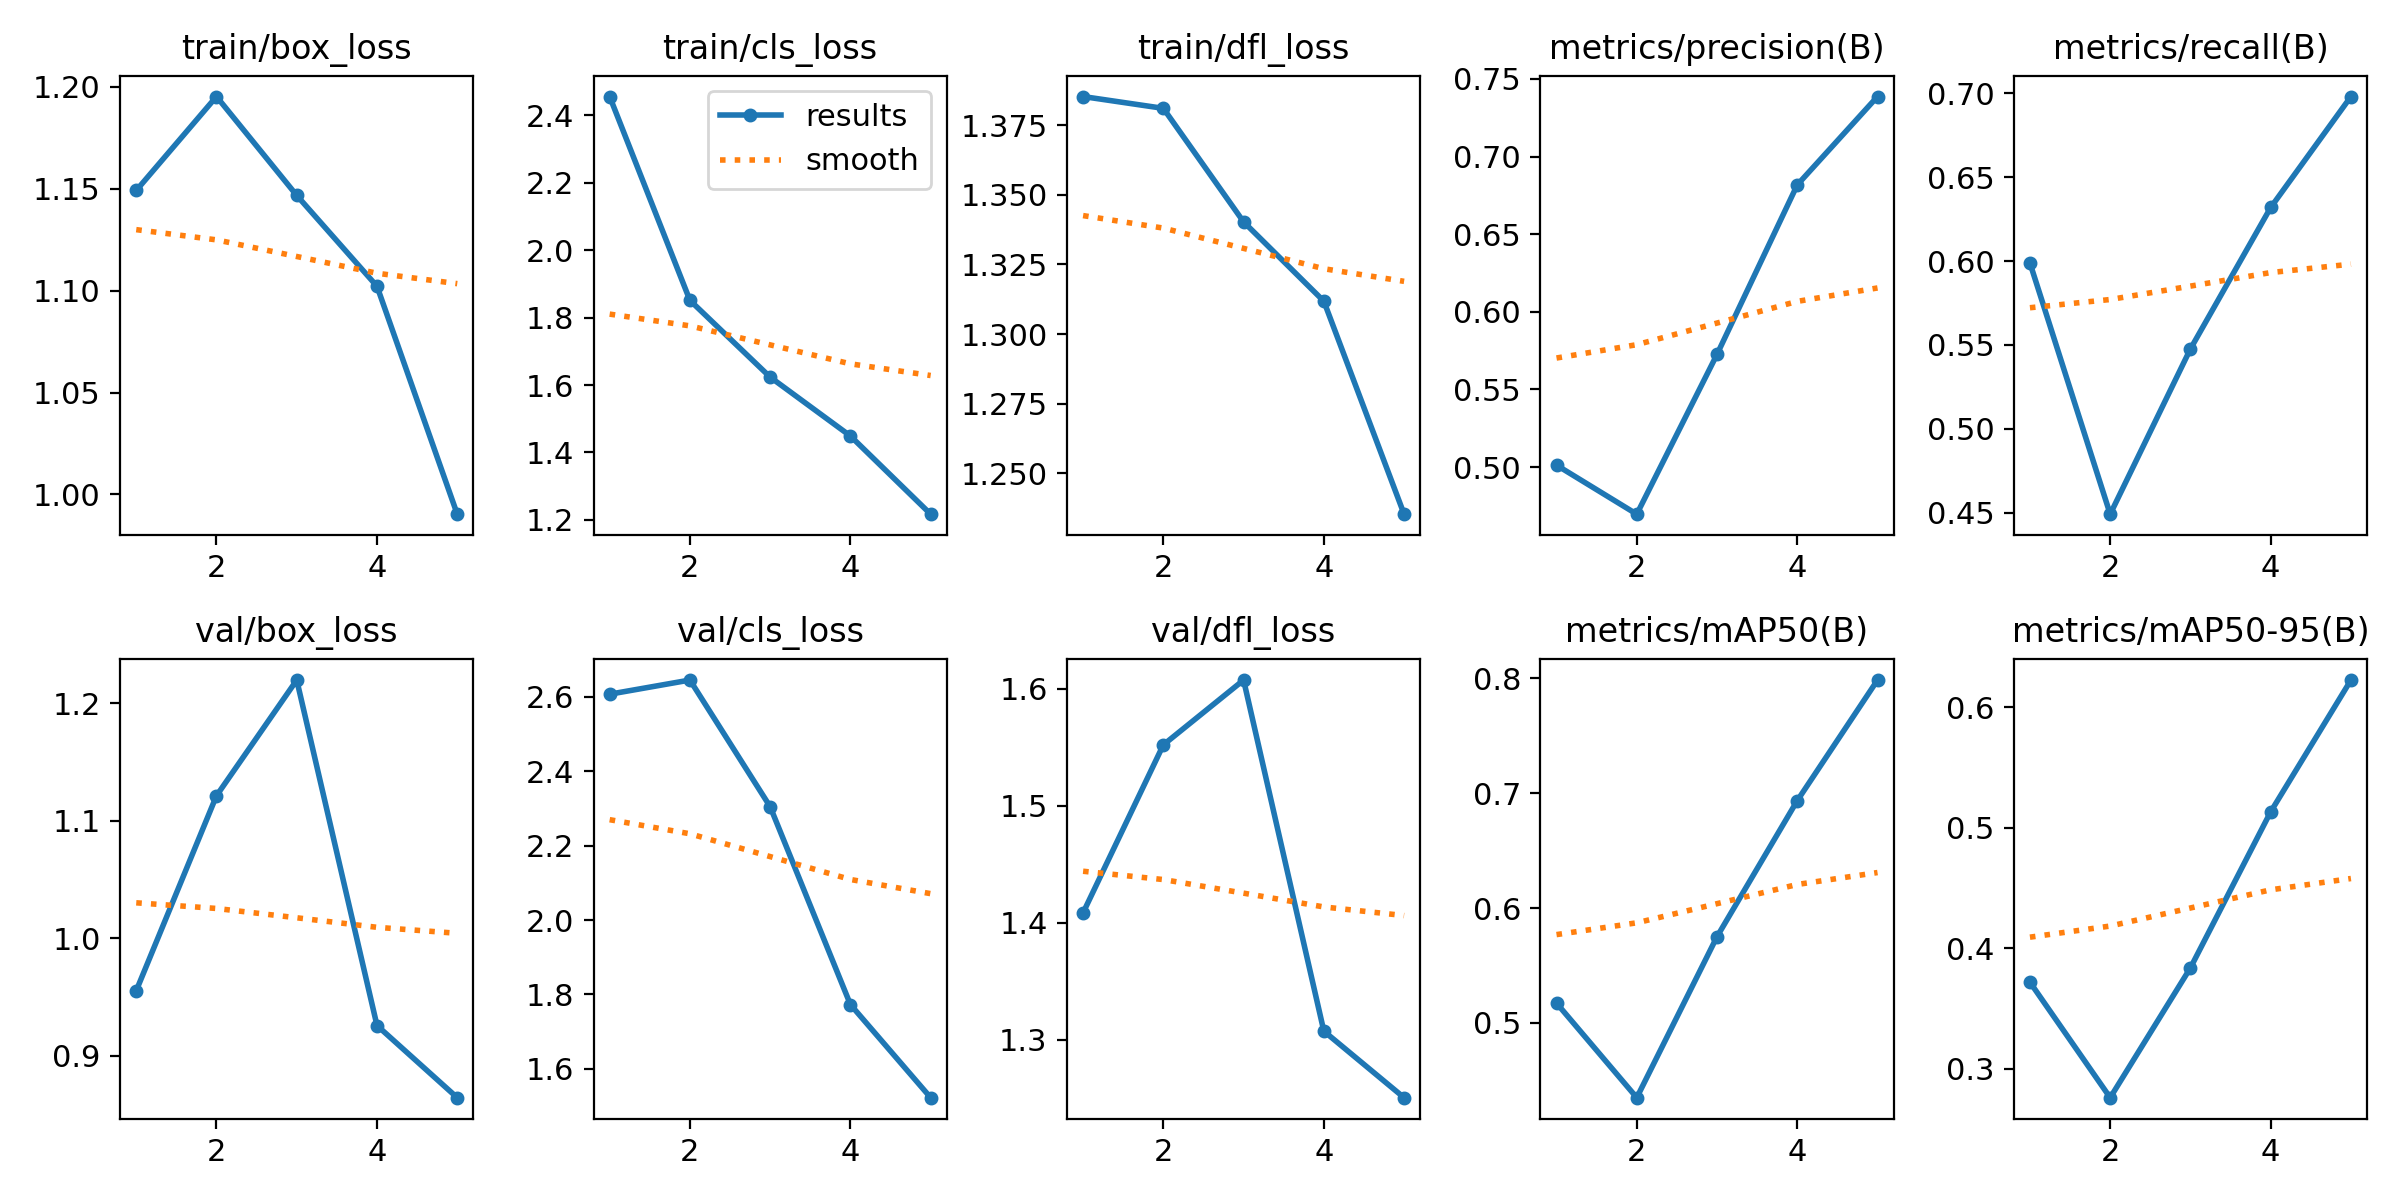

The table this chart was drawn from, first rows:
epoch, time, train/box_loss, train/cls_loss, train/dfl_loss, metrics/precision(B), metrics/recall(B), metrics/mAP50(B), metrics/mAP50-95(B), val/box_loss, val/cls_loss, val/dfl_loss, lr/pg0, lr/pg1, lr/pg2
1, 584.5, 1.149, 2.455, 1.385, 0.5012, 0.5989, 0.5172, 0.372, 0.9555, 2.607, 1.409, 0.0003677, 0.0003677, 0.0003677
2, 1232, 1.195, 1.851, 1.381, 0.4696, 0.4491, 0.4349, 0.2762, 1.121, 2.645, 1.552, 0.0005919, 0.0005919, 0.0005919
3, 1904, 1.147, 1.623, 1.34, 0.5726, 0.5476, 0.5751, 0.3839, 1.22, 2.305, 1.607, 0.0006694, 0.0006694, 0.0006694
4, 2553, 1.102, 1.449, 1.312, 0.6817, 0.632, 0.6935, 0.5133, 0.9258, 1.773, 1.307, 0.0004511, 0.0004511, 0.0004511
5, 3205, 0.9903, 1.217, 1.235, 0.7386, 0.6982, 0.7985, 0.6226, 0.8645, 1.523, 1.251, 0.0002311, 0.0002311, 0.0002311
